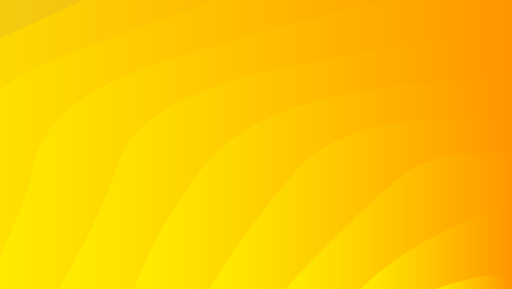
t = 0.00 s
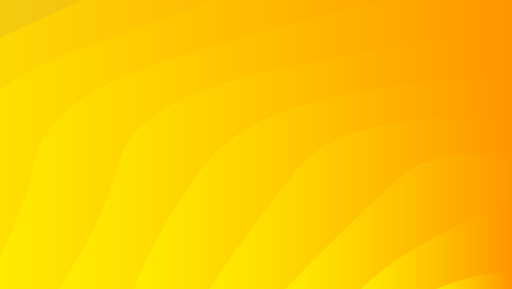
t = 1.28 s
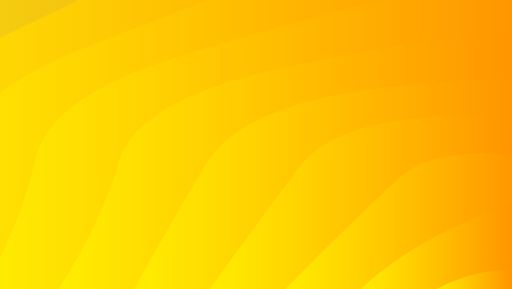
t = 2.56 s
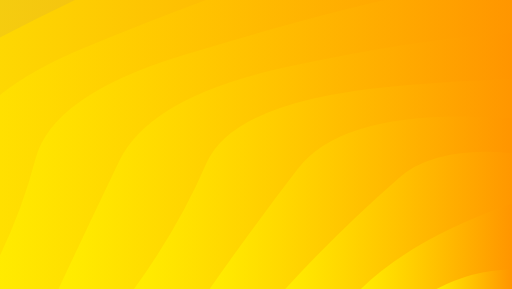
t = 3.85 s
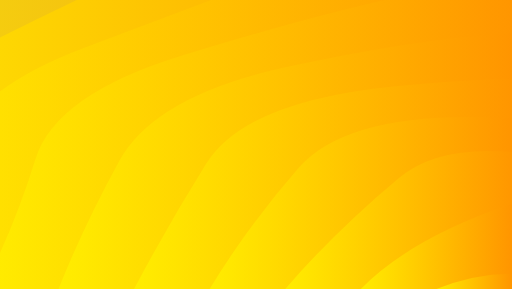
t = 5.13 s
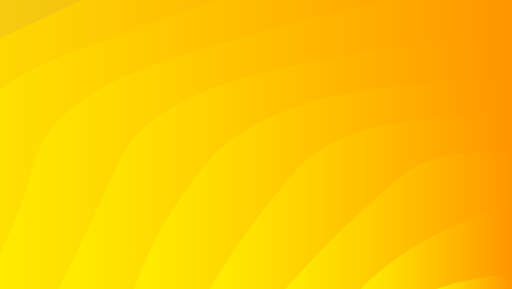
t = 6.41 s

The animated SVG that drew these frames (rendered in a browser with its animation timeline set to each time). Animation: 10 SMIL elements (animate=10); one cycle of 7.69 s, repeats indefinitely.

<?xml version="1.0" encoding="utf-8"?>
<svg xmlns="http://www.w3.org/2000/svg" xmlns:xlink="http://www.w3.org/1999/xlink" style="margin: auto; background: rgb(153, 153, 153); display: block; z-index: 1; position: relative; shape-rendering: auto;" width="1680" height="948" preserveAspectRatio="xMidYMid" viewBox="0 0 1680 948">
<g transform=""><linearGradient id="lg-0.6590519274487807" x1="0" x2="0.5" y1="0" y2="0" gradientUnits="objectBoundingBox">
  <stop stop-color="#ffef00" offset="0"></stop>
  <stop stop-color="#ff9500" offset="1"></stop>
</linearGradient><path d="M -800.085 948 Q -712.429 732.869 -678.701 515.538 T -326.431 125.408 T 222.243 -184.2 T 913.612 -382.981 T 1680 -451.476 T 2446.39 -382.981 T 3137.76 -184.2 T 3686.43 125.408 T 4038.7 515.538 T 4160.08 948" fill="url(#lg-0.6590519274487807)" opacity="0.9">
  <animate attributeName="d" dur="7.692307692307692s" repeatCount="indefinite" keyTimes="0;0.333;0.667;1" calcmod="spline" keySplines="0.2 0 0.2 1;0.2 0 0.2 1;0.2 0 0.2 1" begin="0s" values="M -800.0845890020137 948.0000000000002Q -703.3802364902112 736.0869144797043 -678.7006093335531 515.5380389026195T -326.430579990036 125.40846769711004T 222.2428541467766 -184.20011299437715T 913.6117145109706 -382.9810581239333T 1679.9999999999995 -451.47630379399334T 2446.3882854890285 -382.9810581239335T 3137.757145853223 -184.2001129943776T 3686.4305799900358 125.40846769710959T 4038.7006093335526 515.5380389026191T 4160.084589002014 947.9999999999997;M -800.0845890020137 948.0000000000002Q -700.4301989946398 734.6561845227261 -678.7006093335531 515.5380389026195T -326.430579990036 125.40846769711004T 222.2428541467766 -184.20011299437715T 913.6117145109706 -382.9810581239333T 1679.9999999999995 -451.47630379399334T 2446.3882854890285 -382.9810581239335T 3137.757145853223 -184.2001129943776T 3686.4305799900358 125.40846769710959T 4038.7006093335526 515.5380389026191T 4160.084589002014 947.9999999999997;M -800.0845890020137 948.0000000000002Q -726.9525749629433 730.7052775915232 -678.7006093335531 515.5380389026195T -326.430579990036 125.40846769711004T 222.2428541467766 -184.20011299437715T 913.6117145109706 -382.9810581239333T 1679.9999999999995 -451.47630379399334T 2446.3882854890285 -382.9810581239335T 3137.757145853223 -184.2001129943776T 3686.4305799900358 125.40846769710959T 4038.7006093335526 515.5380389026191T 4160.084589002014 947.9999999999997;M -800.0845890020137 948.0000000000002Q -703.3802364902112 736.0869144797043 -678.7006093335531 515.5380389026195T -326.430579990036 125.40846769711004T 222.2428541467766 -184.20011299437715T 913.6117145109706 -382.9810581239333T 1679.9999999999995 -451.47630379399334T 2446.3882854890285 -382.9810581239335T 3137.757145853223 -184.2001129943776T 3686.4305799900358 125.40846769710959T 4038.7006093335526 515.5380389026191T 4160.084589002014 947.9999999999997"></animate>
</path><path d="M -552.076 948 Q -501.268 737.551 -417.465 517.216 T -29.8695 138.391 T 563.962 -142.784 T 1292.4 -292.394 T 2067.6 -292.394 T 2796.04 -142.784 T 3389.87 138.391 T 3777.47 517.216 T 3912.08 948" fill="url(#lg-0.6590519274487807)" opacity="0.9">
  <animate attributeName="d" dur="7.692307692307692s" repeatCount="indefinite" keyTimes="0;0.333;0.667;1" calcmod="spline" keySplines="0.2 0 0.2 1;0.2 0 0.2 1;0.2 0 0.2 1" begin="-0.7692307692307692s" values="M -552.0761301018124 948.0000000000001Q -431.60213771653434 732.659920974689 -417.4654684890402 517.2158225959513T -29.8695160830066 138.39057468417548T 563.9619349490929 -142.78382797195172T 1292.4040475939662 -292.39360271987334T 2067.595952406033 -292.39360271987357T 2796.0380650509046 -142.7838279719524T 3389.8695160830057 138.39057468417502T 3777.46546848904 517.2158225959513T 3912.0761301018124 947.9999999999997;M -552.0761301018124 948.0000000000001Q -462.45835734720185 737.8913750617261 -417.4654684890402 517.2158225959513T -29.8695160830066 138.39057468417548T 563.9619349490929 -142.78382797195172T 1292.4040475939662 -292.39360271987334T 2067.595952406033 -292.39360271987357T 2796.0380650509046 -142.7838279719524T 3389.8695160830057 138.39057468417502T 3777.46546848904 517.2158225959513T 3912.0761301018124 947.9999999999997;M -552.0761301018124 948.0000000000001Q -514.0796715100059 737.4391895645244 -417.4654684890402 517.2158225959513T -29.8695160830066 138.39057468417548T 563.9619349490929 -142.78382797195172T 1292.4040475939662 -292.39360271987334T 2067.595952406033 -292.39360271987357T 2796.0380650509046 -142.7838279719524T 3389.8695160830057 138.39057468417502T 3777.46546848904 517.2158225959513T 3912.0761301018124 947.9999999999997;M -552.0761301018124 948.0000000000001Q -431.60213771653434 732.659920974689 -417.4654684890402 517.2158225959513T -29.8695160830066 138.39057468417548T 563.9619349490929 -142.78382797195172T 1292.4040475939662 -292.39360271987334T 2067.595952406033 -292.39360271987357T 2796.0380650509046 -142.7838279719524T 3389.8695160830057 138.39057468417502T 3777.46546848904 517.2158225959513T 3912.0761301018124 947.9999999999997"></animate>
</path><path d="M -304.068 948 Q -219.224 731.755 -153.04 519.555 T 277.052 156.337 T 920.73 -86.358 T 1680 -171.581 T 2439.27 -86.358 T 3082.95 156.337 T 3513.04 519.555 T 3664.07 948" fill="url(#lg-0.6590519274487807)" opacity="0.9">
  <animate attributeName="d" dur="7.692307692307692s" repeatCount="indefinite" keyTimes="0;0.333;0.667;1" calcmod="spline" keySplines="0.2 0 0.2 1;0.2 0 0.2 1;0.2 0 0.2 1" begin="-1.5384615384615383s" values="M -304.0676712016109 948.0000000000001Q -172.91901797769856 738.9097934051638 -153.03951254050185 519.5548836404046T 277.05229536033926 156.3366523819061T 920.730173539956 -86.35801064785414T 1679.9999999999995 -171.58104303519463T 2439.269826460043 -86.35801064785437T 3082.94770463966 156.33665238190576T 3513.039512540501 519.5548836404037T 3664.067671201611 947.9999999999998;M -304.0676712016109 948.0000000000001Q -180.28753617233997 739.0298934389175 -153.03951254050185 519.5548836404046T 277.05229536033926 156.3366523819061T 920.730173539956 -86.35801064785414T 1679.9999999999995 -171.58104303519463T 2439.269826460043 -86.35801064785437T 3082.94770463966 156.33665238190576T 3513.039512540501 519.5548836404037T 3664.067671201611 947.9999999999998;M -304.0676712016109 948.0000000000001Q -221.73165733750443 731.3671355727142 -153.03951254050185 519.5548836404046T 277.05229536033926 156.3366523819061T 920.730173539956 -86.35801064785414T 1679.9999999999995 -171.58104303519463T 2439.269826460043 -86.35801064785437T 3082.94770463966 156.33665238190576T 3513.039512540501 519.5548836404037T 3664.067671201611 947.9999999999998;M -304.0676712016109 948.0000000000001Q -172.91901797769856 738.9097934051638 -153.03951254050185 519.5548836404046T 277.05229536033926 156.3366523819061T 920.730173539956 -86.35801064785414T 1679.9999999999995 -171.58104303519463T 2439.269826460043 -86.35801064785437T 3082.94770463966 156.33665238190576T 3513.039512540501 519.5548836404037T 3664.067671201611 947.9999999999998"></animate>
</path><path d="M -56.0592 948 Q 62.5356 733.178 115.865 522.953 T 597.585 182.092 T 1293.69 -7.07196 T 2066.31 -7.07196 T 2762.42 182.092 T 3244.14 522.953 T 3416.06 948" fill="url(#lg-0.6590519274487807)" opacity="0.9">
  <animate attributeName="d" dur="7.692307692307692s" repeatCount="indefinite" keyTimes="0;0.333;0.667;1" calcmod="spline" keySplines="0.2 0 0.2 1;0.2 0 0.2 1;0.2 0 0.2 1" begin="-2.3076923076923075s" values="M -56.059212301409616 948.0000000000001Q 48.301035338604606 736.4502531683237 115.86469688123339 522.9529919524099T 597.5847857071649 182.09175670810453T 1293.6904826752266 -7.071957704069405T 2066.309517324773 -7.071957704069405T 2762.4152142928347 182.0917567081043T 3244.1353031187664 522.9529919524095T 3416.0592123014094 947.9999999999998;M -56.059212301409616 948.0000000000001Q 66.96169239267442 736.449543030701 115.86469688123339 522.9529919524099T 597.5847857071649 182.09175670810453T 1293.6904826752266 -7.071957704069405T 2066.309517324773 -7.071957704069405T 2762.4152142928347 182.0917567081043T 3244.1353031187664 522.9529919524095T 3416.0592123014094 947.9999999999998;M -56.059212301409616 948.0000000000001Q 70.25682865884323 731.4027786963244 115.86469688123339 522.9529919524099T 597.5847857071649 182.09175670810453T 1293.6904826752266 -7.071957704069405T 2066.309517324773 -7.071957704069405T 2762.4152142928347 182.0917567081043T 3244.1353031187664 522.9529919524095T 3416.0592123014094 947.9999999999998;M -56.059212301409616 948.0000000000001Q 48.301035338604606 736.4502531683237 115.86469688123339 522.9529919524099T 597.5847857071649 182.09175670810453T 1293.6904826752266 -7.071957704069405T 2066.309517324773 -7.071957704069405T 2762.4152142928347 182.0917567081043T 3244.1353031187664 522.9529919524095T 3416.0592123014094 947.9999999999998"></animate>
</path><path d="M 191.949 948 Q 294.077 738.125 391.31 528.157 T 935.975 220.811 T 1680 108.314 T 2424.03 220.811 T 2968.69 528.157 T 3168.05 948" fill="url(#lg-0.6590519274487807)" opacity="0.9">
  <animate attributeName="d" dur="7.692307692307692s" repeatCount="indefinite" keyTimes="0;0.333;0.667;1" calcmod="spline" keySplines="0.2 0 0.2 1;0.2 0 0.2 1;0.2 0 0.2 1" begin="-3.0769230769230766s" values="M 191.9492465987919 948.0000000000001Q 265.38369901855344 741.9303090648057 391.3102454339803 528.1571088618023T 935.9746232993953 220.8107813520321T 1679.9999999999998 108.31421772360409T 2424.025376700603 220.81078135203165T 2968.6897545660195 528.1571088618023T 3168.050753401208 947.9999999999998;M 191.9492465987919 948.0000000000001Q 310.6313951158104 738.9850001297605 391.3102454339803 528.1571088618023T 935.9746232993953 220.8107813520321T 1679.9999999999998 108.31421772360409T 2424.025376700603 220.81078135203165T 2968.6897545660195 528.1571088618023T 3168.050753401208 947.9999999999998;M 191.9492465987919 948.0000000000001Q 347.8284009220822 730.9970121438539 391.3102454339803 528.1571088618023T 935.9746232993953 220.8107813520321T 1679.9999999999998 108.31421772360409T 2424.025376700603 220.81078135203165T 2968.6897545660195 528.1571088618023T 3168.050753401208 947.9999999999998;M 191.9492465987919 948.0000000000001Q 265.38369901855344 741.9303090648057 391.3102454339803 528.1571088618023T 935.9746232993953 220.8107813520321T 1679.9999999999998 108.31421772360409T 2424.025376700603 220.81078135203165T 2968.6897545660195 528.1571088618023T 3168.050753401208 947.9999999999998"></animate>
</path><path d="M 439.958 948 Q 585.163 742.616 676.785 536.704 T 1296.81 282.509 T 2063.19 282.509 T 2683.22 536.704 T 2920.04 948" fill="url(#lg-0.6590519274487807)" opacity="0.9">
  <animate attributeName="d" dur="7.692307692307692s" repeatCount="indefinite" keyTimes="0;0.333;0.667;1" calcmod="spline" keySplines="0.2 0 0.2 1;0.2 0 0.2 1;0.2 0 0.2 1" begin="-3.846153846153846s" values="M 439.95770549899316 948.0000000000001Q 588.3693558366642 742.9818093542598 676.784710004982 536.7042338485551T 1296.8058572554853 282.50947093803336T 2063.1941427445145 282.50947093803325T 2683.215289995018 536.7042338485548T 2920.042294501007 947.9999999999998;M 439.95770549899316 948.0000000000001Q 509.3153500547612 741.6647512045433 676.784710004982 536.7042338485551T 1296.8058572554853 282.50947093803336T 2063.1941427445145 282.50947093803325T 2683.215289995018 536.7042338485548T 2920.042294501007 947.9999999999998;M 439.95770549899316 948.0000000000001Q 521.1923376922678 735.3266566778007 676.784710004982 536.7042338485551T 1296.8058572554853 282.50947093803336T 2063.1941427445145 282.50947093803325T 2683.215289995018 536.7042338485548T 2920.042294501007 947.9999999999998;M 439.95770549899316 948.0000000000001Q 588.3693558366642 742.9818093542598 676.784710004982 536.7042338485551T 1296.8058572554853 282.50947093803336T 2063.1941427445145 282.50947093803325T 2683.215289995018 536.7042338485548T 2920.042294501007 947.9999999999998"></animate>
</path><path d="M 687.966 948 Q 823.682 756.131 978.526 552.168 T 1680 388.209 T 2381.47 552.168 T 2672.03 948" fill="url(#lg-0.6590519274487807)" opacity="0.9">
  <animate attributeName="d" dur="7.692307692307692s" repeatCount="indefinite" keyTimes="0;0.333;0.667;1" calcmod="spline" keySplines="0.2 0 0.2 1;0.2 0 0.2 1;0.2 0 0.2 1" begin="-4.615384615384615s" values="M 687.9661643991946 948.0000000000001Q 830.5408719839439 759.739069667641 978.5261476801696 552.168326190953T 1679.9999999999998 388.2094784824027T 2381.4738523198303 552.1683261909529T 2672.0338356008056 947.9999999999999;M 687.9661643991946 948.0000000000001Q 803.385754780188 745.4523294521266 978.5261476801696 552.168326190953T 1679.9999999999998 388.2094784824027T 2381.4738523198303 552.1683261909529T 2672.0338356008056 947.9999999999999;M 687.9661643991946 948.0000000000001Q 814.8712147874717 738.6798929100564 978.5261476801696 552.168326190953T 1679.9999999999998 388.2094784824027T 2381.4738523198303 552.1683261909529T 2672.0338356008056 947.9999999999999;M 687.9661643991946 948.0000000000001Q 830.5408719839439 759.739069667641 978.5261476801696 552.168326190953T 1679.9999999999998 388.2094784824027T 2381.4738523198303 552.1683261909529T 2672.0338356008056 947.9999999999999"></animate>
</path><path d="M 935.975 948 Q 1113.04 756.035 1307.99 584.405 T 2052.01 584.405 T 2424.03 948" fill="url(#lg-0.6590519274487807)" opacity="0.9">
  <animate attributeName="d" dur="7.692307692307692s" repeatCount="indefinite" keyTimes="0;0.333;0.667;1" calcmod="spline" keySplines="0.2 0 0.2 1;0.2 0 0.2 1;0.2 0 0.2 1" begin="-5.384615384615384s" values="M 935.974623299396 948Q 1138.5151543676736 744.9811657091668 1307.9873116496976 584.405390676016T 2052.0126883503017 584.4053906760158T 2424.0253767006043 947.9999999999999;M 935.974623299396 948Q 1092.4314176437028 764.9738603699873 1307.9873116496976 584.405390676016T 2052.0126883503017 584.4053906760158T 2424.0253767006043 947.9999999999999;M 935.974623299396 948Q 1117.024723595021 747.2883210055825 1307.9873116496976 584.405390676016T 2052.0126883503017 584.4053906760158T 2424.0253767006043 947.9999999999999;M 935.974623299396 948Q 1138.5151543676736 744.9811657091668 1307.9873116496976 584.405390676016T 2052.0126883503017 584.4053906760158T 2424.0253767006043 947.9999999999999"></animate>
</path><path d="M 1183.98 948 Q 1354.98 781.781 1680 668.105 T 2176.02 948" fill="url(#lg-0.6590519274487807)" opacity="0.9">
  <animate attributeName="d" dur="7.692307692307692s" repeatCount="indefinite" keyTimes="0;0.333;0.667;1" calcmod="spline" keySplines="0.2 0 0.2 1;0.2 0 0.2 1;0.2 0 0.2 1" begin="-6.153846153846153s" values="M 1183.9830821995972 948Q 1355.7393957391039 785.1932369059534 1680 668.1047392412013T 2176.0169178004026 947.9999999999999;M 1183.9830821995972 948Q 1354.8539342168597 781.1938105999138 1680 668.1047392412013T 2176.0169178004026 947.9999999999999;M 1183.9830821995972 948Q 1339.5175683678317 779.3326012709085 1680 668.1047392412013T 2176.0169178004026 947.9999999999999;M 1183.9830821995972 948Q 1355.7393957391039 785.1932369059534 1680 668.1047392412013T 2176.0169178004026 947.9999999999999"></animate>
</path><path d="M 1431.99 948 Q 1680 817.827 1928.01 948" fill="url(#lg-0.6590519274487807)" opacity="0.9">
  <animate attributeName="d" dur="7.692307692307692s" repeatCount="indefinite" keyTimes="0;0.333;0.667;1" calcmod="spline" keySplines="0.2 0 0.2 1;0.2 0 0.2 1;0.2 0 0.2 1" begin="-6.9230769230769225s" values="M 1431.9915410997987 948Q 1680 846.8163918258822 1928.0084589002013 948;M 1431.9915410997987 948Q 1680 809.5830926860175 1928.0084589002013 948;M 1431.9915410997987 948Q 1680 863.4591100396217 1928.0084589002013 948;M 1431.9915410997987 948Q 1680 846.8163918258822 1928.0084589002013 948"></animate>
</path></g>
<style type="text/css">.lded > .content, .lded > .content > .inner { height: 100%; }
.lded > .content > .inner > .viewer { width: 100%; height: 100%; max-width: 100%; overflow: hidden }
.lded > .content > .inner > .panel {
  position: absolute;
  bottom: 50px;
  left: 0;
  right: 0;
  opacity: 0.3;
}
.lded > .content > .inner > .panel:hover { opacity: 1; }
.lded > .content > .inner > .ctrl {
  position: absolute;
  bottom: 13px;
  left: 0;
  right: 0;
  margin: auto;
}
.lded > .content > .inner > .ctrl:hover {
  z-index: 10;
}
#editor > .inner > .title {
  position: absolute;
  bottom: 195px;
  left: 0;
  right: 0;
  z-index: 11;
}
#editor > .inner > .title > a:first-child {
  margin-left: 0!important;
#editor .lded .viewer { border-radius: 0 }</style></svg>
